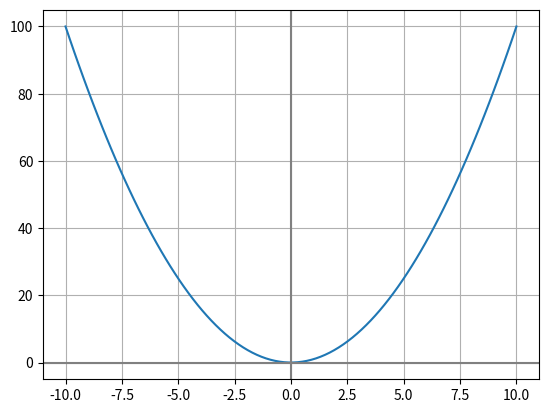

Recreate this plot in Python.
import matplotlib.pyplot as graph
import numpy as math



x = math.linspace(-10, 10, 100)  # Skapa punkter längs x-axeln. Grafen börjar på 0, slutar på 20 och ska ha 100 punkter
#print(x)                       # Printa innehållet i x, så ser du 100 punkter med jämna mellanrum
#graph.plot(x, math.sin(x))     # Rita funktionen y = sin(x)
graph.plot(x, x*x)           # Rita y = kx + m
#graph.plot(x, -1.2*x-2)         # Rita y = kx + m
#graph.plot(x, 2*x+-2)           # Rita y = kx + m
#graph.plot(x, 0.3*x+1)          # Rita y = kx + m


#
# 1. Grafer, med + * - /
# 2. Testa med ** (exponentiering)
# 3. Testa floor division //  ... 5//2 = ?
# 4. Modulo (%)
#
#


graph.axhline(0, color='gray')
graph.axvline(0, color='gray')
graph.grid()


graph.show()                   # Visa grafen



